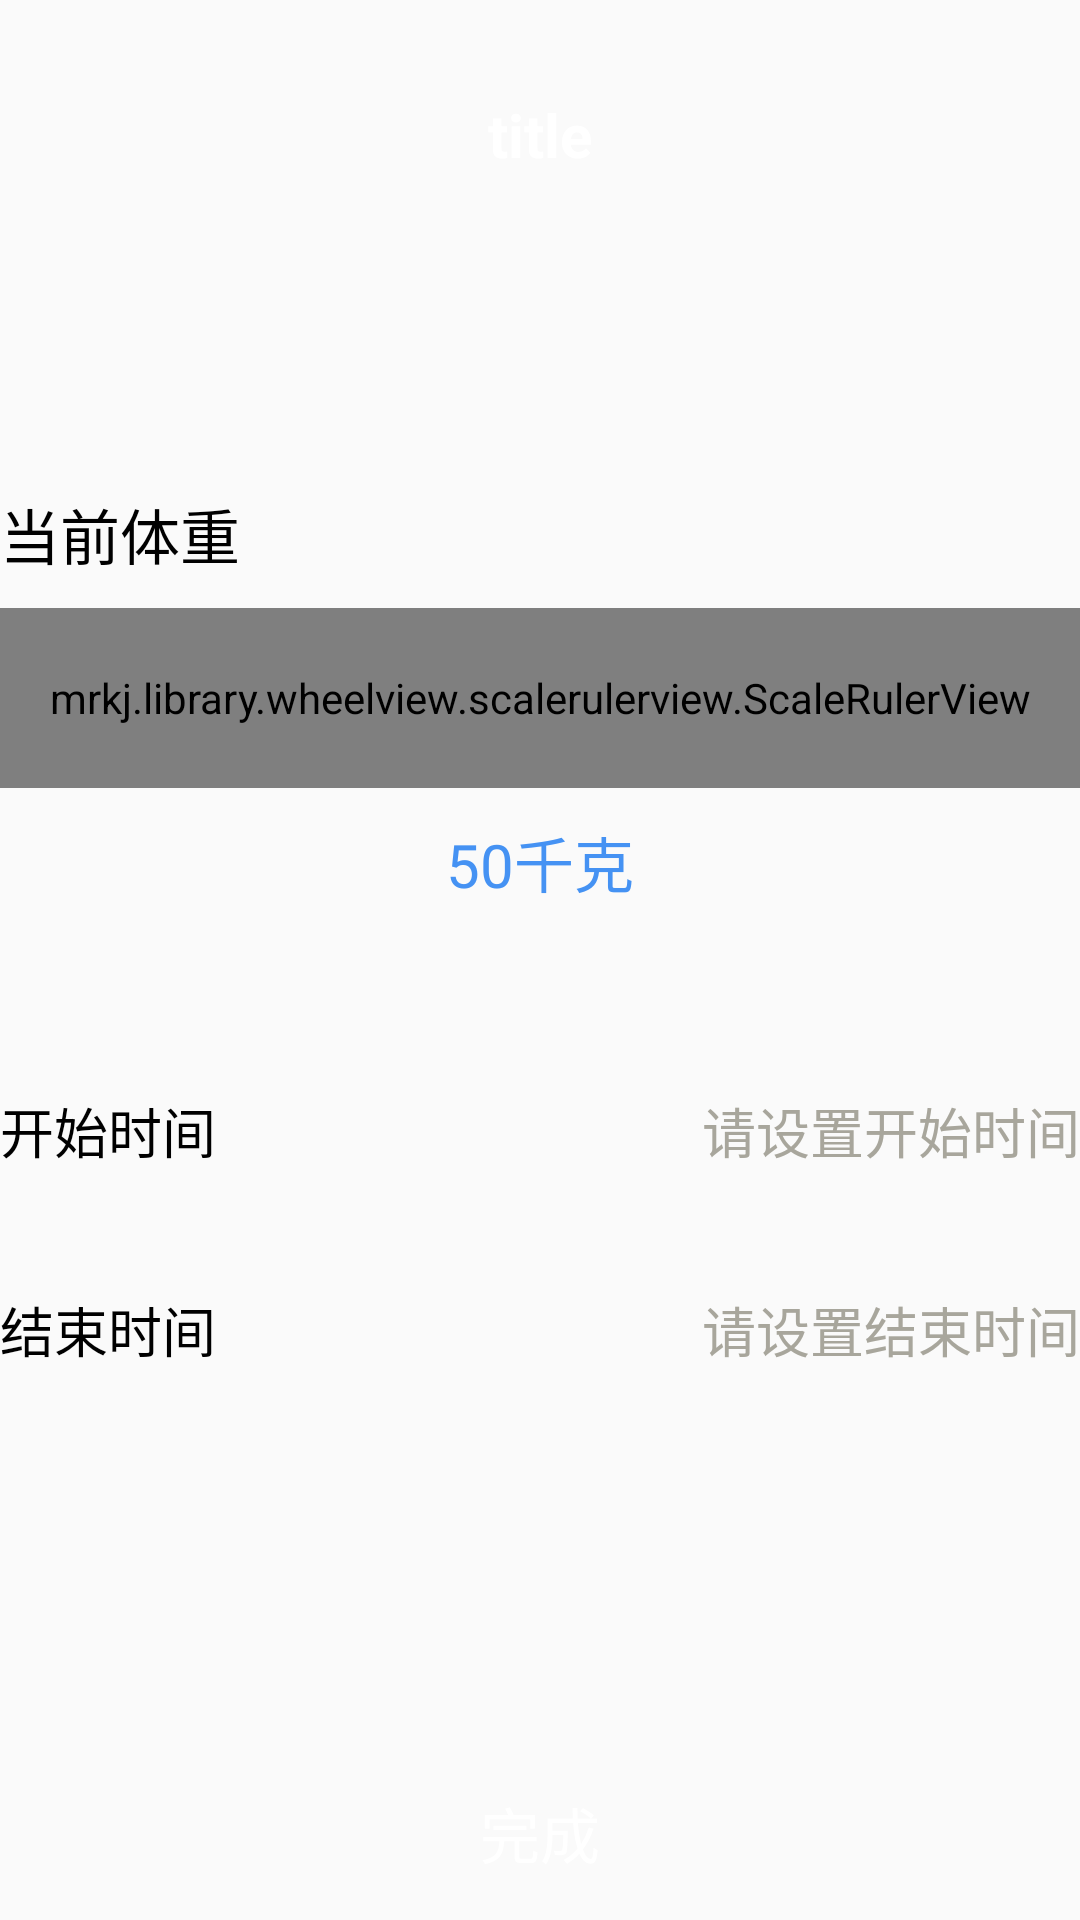

Here is an Android app screen rendered from its layout file. Give the layout XML and the strings, colors and styles it references.
<!-- AndroidManifest.xml: application theme AppTheme -->
<!-- res/layout/activity_planning.xml -->
<?xml version="1.0" encoding="utf-8"?>
<RelativeLayout
    xmlns:android="http://schemas.android.com/apk/res/android"
    xmlns:app="http://schemas.android.com/apk/res-auto"
    xmlns:tools="http://schemas.android.com/tools"
    android:layout_width="match_parent"
    android:layout_height="match_parent"
    tools:context=".activity.PlanningActivity">

    <include layout="@layout/title_layout"/>
    <LinearLayout
        android:layout_width="match_parent"
        android:layout_height="match_parent"
        android:gravity="center"
        android:focusable="true"
        android:focusableInTouchMode="true"
        android:orientation="vertical">
        <TextView
            android:id="@+id/change_txt"
            android:layout_width="match_parent"
            android:layout_height="wrap_content"
            android:text="@string/now_weight"
            android:textColor="@color/black"
            android:textSize="@dimen/font_size_20"
            android:layout_marginBottom="@dimen/width_size_10"/>
        <mrkj.library.wheelview.scalerulerview.ScaleRulerView
            android:id="@+id/plan_input_weight"
            android:layout_width="match_parent"
            android:layout_height="@dimen/width_size_60"
            app:mSelectPaintColor="@color/theme_blue_two"
            app:mNormalLineColor="@color/btn_gray"
            android:background="@color/white"
            android:layout_marginBottom="@dimen/width_size_10"/>
        <TextView
            android:id="@+id/plan_show_weight"
            android:layout_width="match_parent"
            android:layout_height="wrap_content"
            android:text="@string/default_weight"
            android:textColor="@color/theme_blue_two"
            android:gravity="center"
            android:textSize="@dimen/font_size_20"
            android:layout_marginBottom="@dimen/width_size_10"/>
        <TextView
            android:id="@+id/show_normal_weight_range"
            android:layout_width="match_parent"
            android:layout_height="wrap_content"
            android:textColor="@color/black"
            android:gravity="right"
            android:textSize="@dimen/font_size_16"
            android:layout_marginBottom="@dimen/width_size_10"/>
        <LinearLayout
            android:layout_width="match_parent"
            android:layout_height="wrap_content"
            android:orientation="horizontal"
            android:paddingTop="@dimen/width_size_20"
            android:paddingBottom="@dimen/width_size_20">
            <TextView
                android:layout_width="wrap_content"
                android:layout_height="wrap_content"
                android:text="@string/start_time"
                android:textColorHint="@color/btn_gray"
                android:layout_marginRight="@dimen/width_size_20"
                android:textSize="@dimen/font_size_18"
                android:textColor="@color/black"/>
            <TextView
                android:id="@+id/plan_start_time"
                android:layout_width="@dimen/width_size_0"
                android:layout_height="wrap_content"
                android:layout_weight="1"
                android:gravity="right"
                android:background="@drawable/input_edit_selector"
                android:singleLine="true"
                android:textColor="@color/btn_gray"
                android:textSize="@dimen/font_size_18"
                android:text="@string/set_start_time"/>
        </LinearLayout>
        <LinearLayout
            android:layout_width="match_parent"
            android:layout_height="wrap_content"
            android:orientation="horizontal"
            android:paddingTop="@dimen/width_size_20"
            android:paddingBottom="@dimen/width_size_20">
            <TextView
                android:layout_width="wrap_content"
                android:layout_height="wrap_content"
                android:text="@string/stop_time"
                android:textColorHint="@color/btn_gray"
                android:layout_marginRight="@dimen/width_size_20"
                android:textSize="@dimen/font_size_18"
                android:textColor="@color/black"/>
            <TextView
                android:id="@+id/plan_stop_time"
                android:layout_width="@dimen/width_size_0"
                android:layout_height="wrap_content"
                android:layout_weight="1"
                android:gravity="right"
                android:background="@drawable/input_edit_selector"
                android:singleLine="true"
                android:textColor="@color/btn_gray"
                android:textSize="@dimen/font_size_18"
                android:text="@string/set_stop_time"/>
        </LinearLayout>
    </LinearLayout>
    <Button
        android:id="@+id/finish"
        android:layout_width="match_parent"
        android:layout_height="wrap_content"
        android:layout_margin="@dimen/width_size_5"
        android:textSize="@dimen/font_size_20"
        android:text="@string/finish"
        android:layout_alignParentBottom="true"
        android:textColor="@color/white"
        android:background="@drawable/btn_blue_selector"/>
    <LinearLayout
        android:id="@+id/choose_plan_date"
        android:layout_width="match_parent"
        android:layout_height="wrap_content"
        android:layout_alignParentBottom="true"
        android:visibility="gone"
        android:orientation="vertical" >
    </LinearLayout>

</RelativeLayout>
<!-- res/layout/title_layout.xml (included above) -->
<?xml version="1.0" encoding="utf-8"?>
<LinearLayout xmlns:android="http://schemas.android.com/apk/res/android"
    android:layout_width="match_parent"
    android:layout_height="wrap_content"
    >

    <RelativeLayout
        android:id="@+id/title_back"
        android:layout_width="match_parent"
        android:layout_height="@dimen/width_size_50"
        android:layout_marginTop="20dp"
        >

        <ImageView
            android:id="@+id/left_btn"
            android:layout_marginLeft="@dimen/width_size_10"
            android:layout_width="wrap_content"
            android:layout_height="match_parent"
            android:scaleType="center"
            android:src="@mipmap/mrkj_back"/>

        <TextView
            android:id="@+id/titles"
            android:layout_margin="@dimen/width_size_5"
            android:layout_width="wrap_content"
            android:layout_height="match_parent"
            android:text="title"
            android:gravity="center"
            android:layout_centerInParent="true"
            android:textStyle="bold"
            android:textSize="@dimen/font_size_20"
            android:textColor="@color/white"/>

        <ImageView
            android:id="@+id/right_btn"
            android:layout_marginRight="@dimen/width_size_10"
            android:layout_width="wrap_content"
            android:layout_height="match_parent"
            android:layout_alignParentRight="true"
            android:visibility="invisible"
            android:scaleType="center"
            android:src="@mipmap/other"/>
    </RelativeLayout>

</LinearLayout>
<!-- resources referenced by this layout -->
<resources>
  <color name="black">#000000</color>
  <color name="btn_gray">#A8A69C</color>
  <color name="theme_blue_two">#4592F3</color>
  <color name="white">#ffffff</color>
  <dimen name="font_size_16">16sp</dimen>
  <dimen name="font_size_18">18sp</dimen>
  <dimen name="font_size_20">20sp</dimen>
  <dimen name="width_size_0">0dp</dimen>
  <dimen name="width_size_10">10dp</dimen>
  <dimen name="width_size_20">20dp</dimen>
  <dimen name="width_size_5">5dp</dimen>
  <dimen name="width_size_50">50dp</dimen>
  <dimen name="width_size_60">60dp</dimen>
  <string name="default_weight">50千克</string>
  <string name="finish">完成</string>
  <string name="now_weight">当前体重</string>
  <string name="set_start_time">请设置开始时间</string>
  <string name="set_stop_time">请设置结束时间</string>
  <string name="start_time">开始时间</string>
  <string name="stop_time">结束时间</string>
  <style name="AppTheme" parent="Theme.AppCompat.Light.NoActionBar">
          
          <item name="colorPrimary">@color/colorPrimary</item>
          <item name="colorPrimaryDark">@color/colorPrimaryDark</item>
          <item name="colorAccent">@color/colorAccent</item>
      </style>
  <color name="colorPrimary">#3F51B5</color>
  <color name="colorPrimaryDark">#303F9F</color>
  <color name="colorAccent">#FF4081</color>
</resources>
